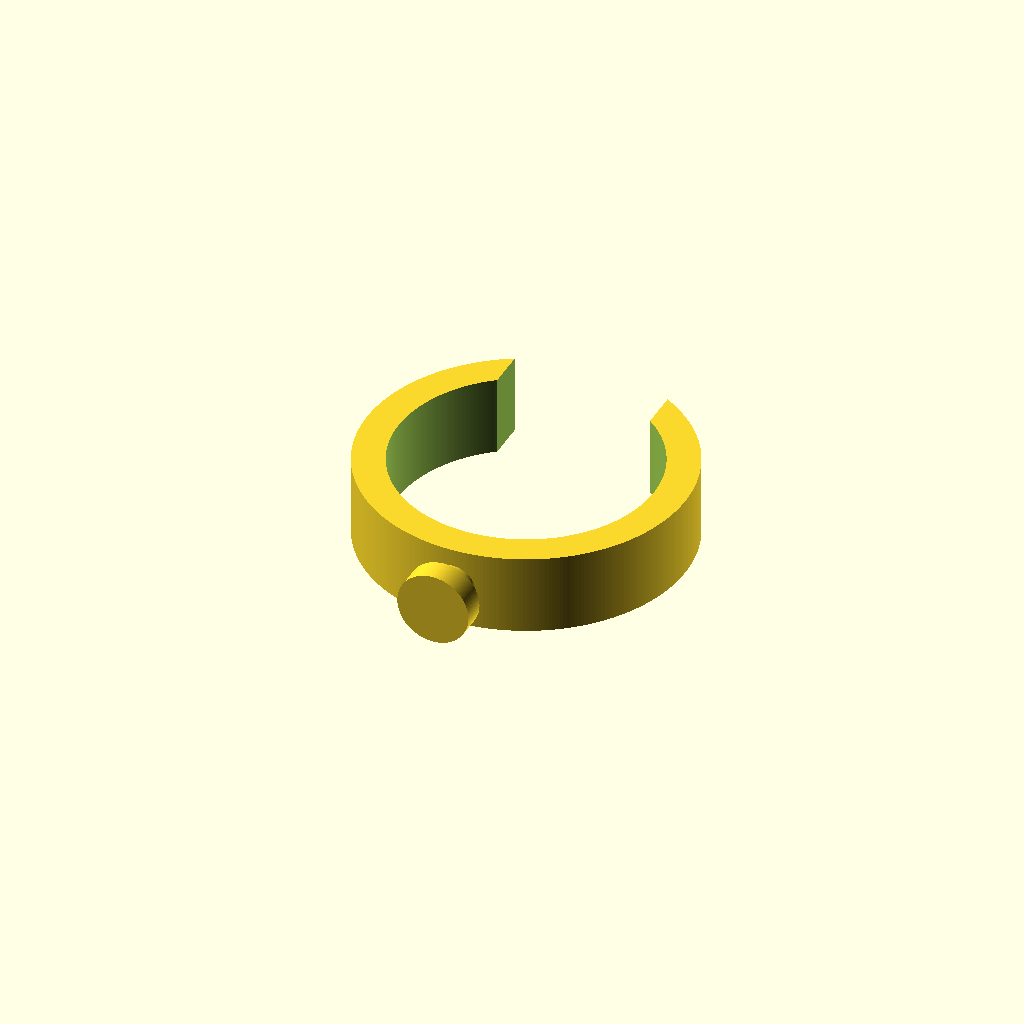
Cell 1: rendered with the file's own defaults.
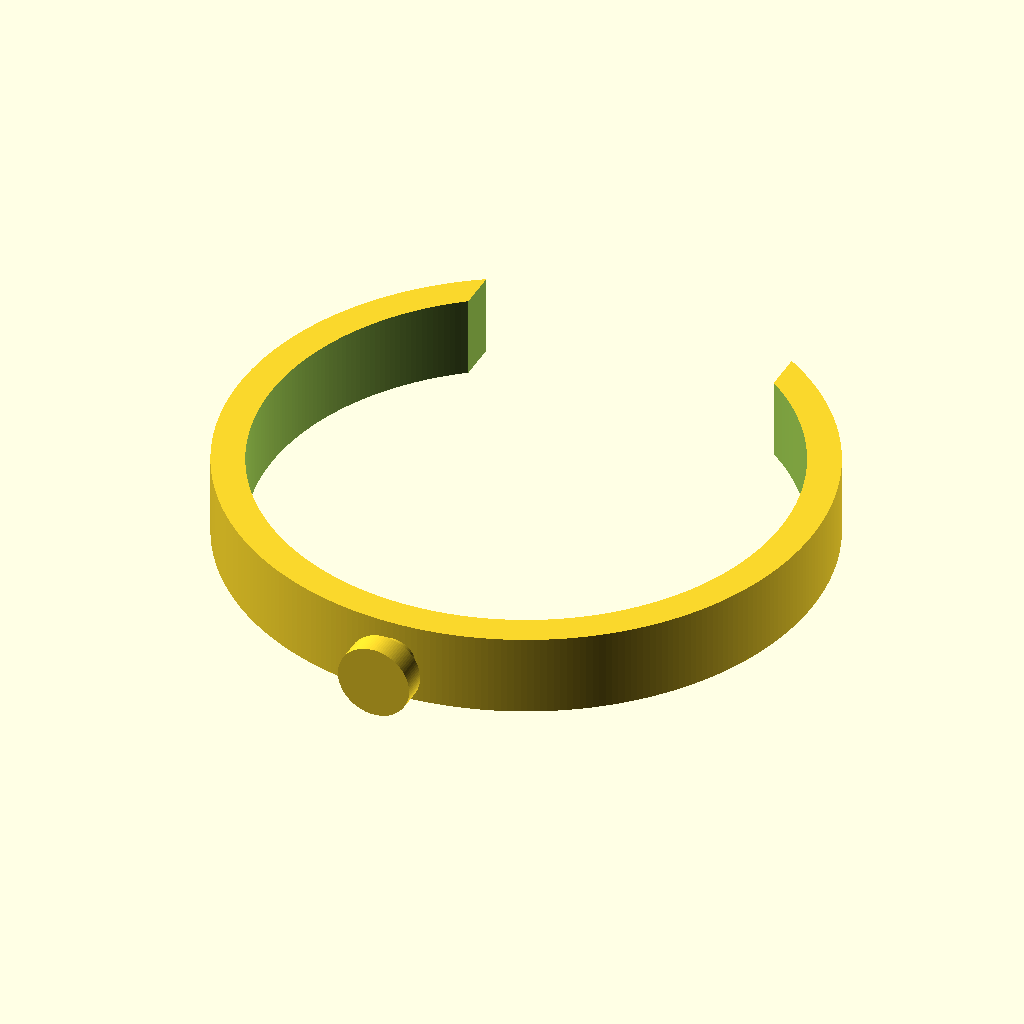
Cell 2 — pipe_diameter set to 64.4, the other parameters unchanged.
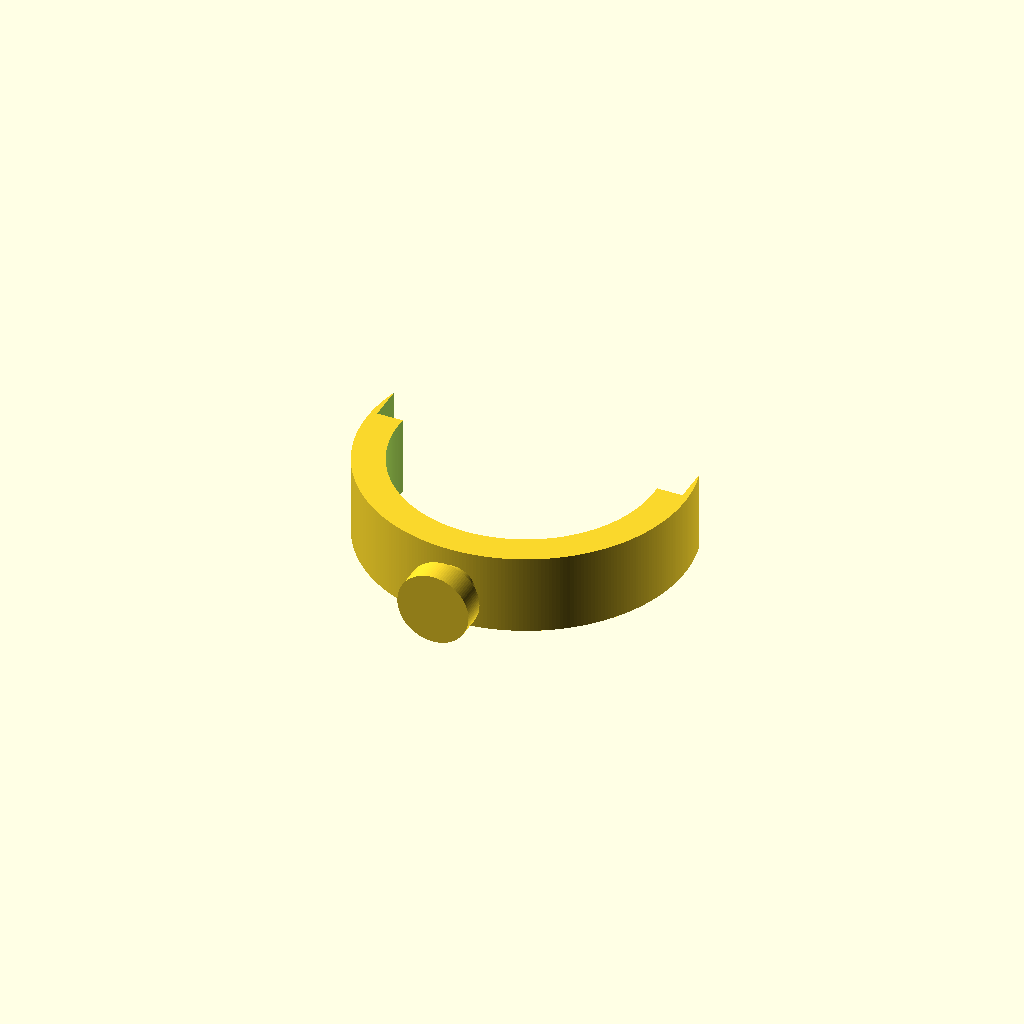
Cell 3: pipe_gap_param = 30 (everything else at default).
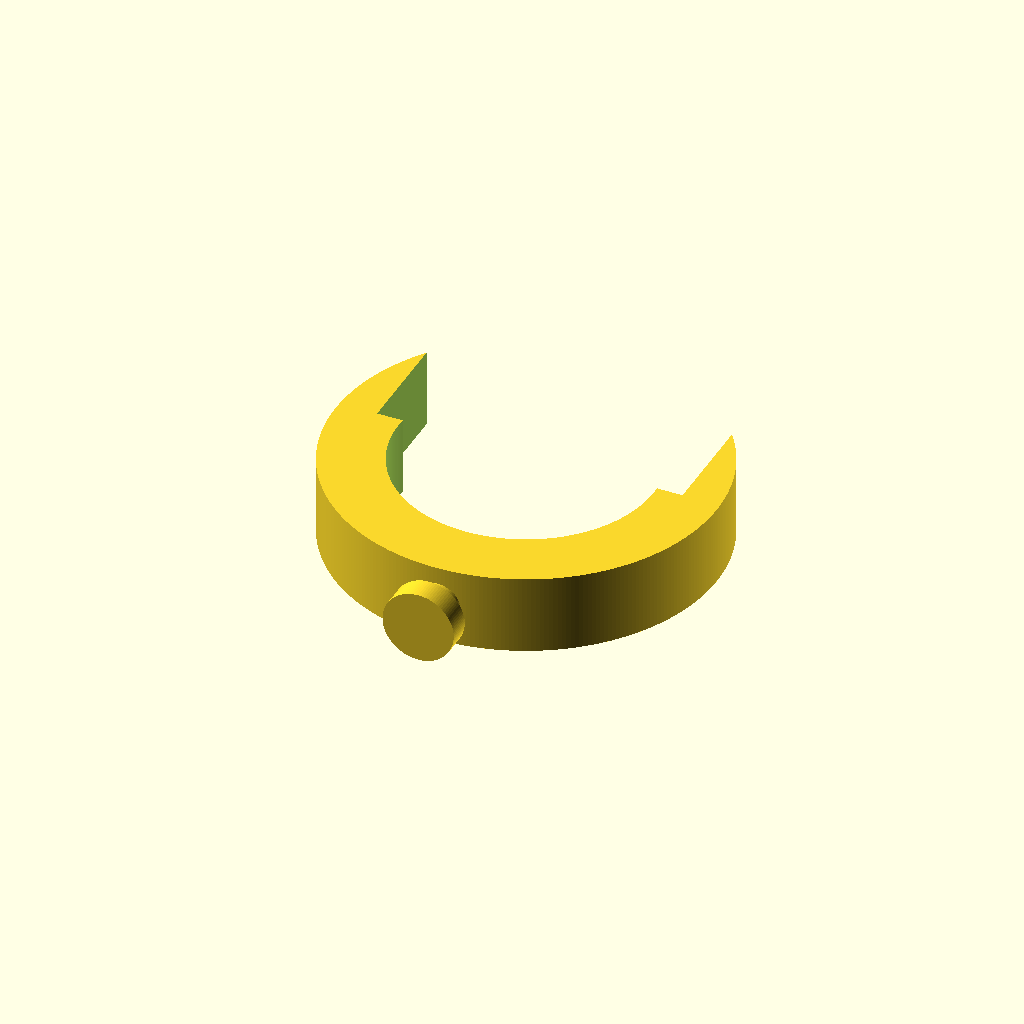
Cell 4 — holder_wall set to 8, the other parameters unchanged.
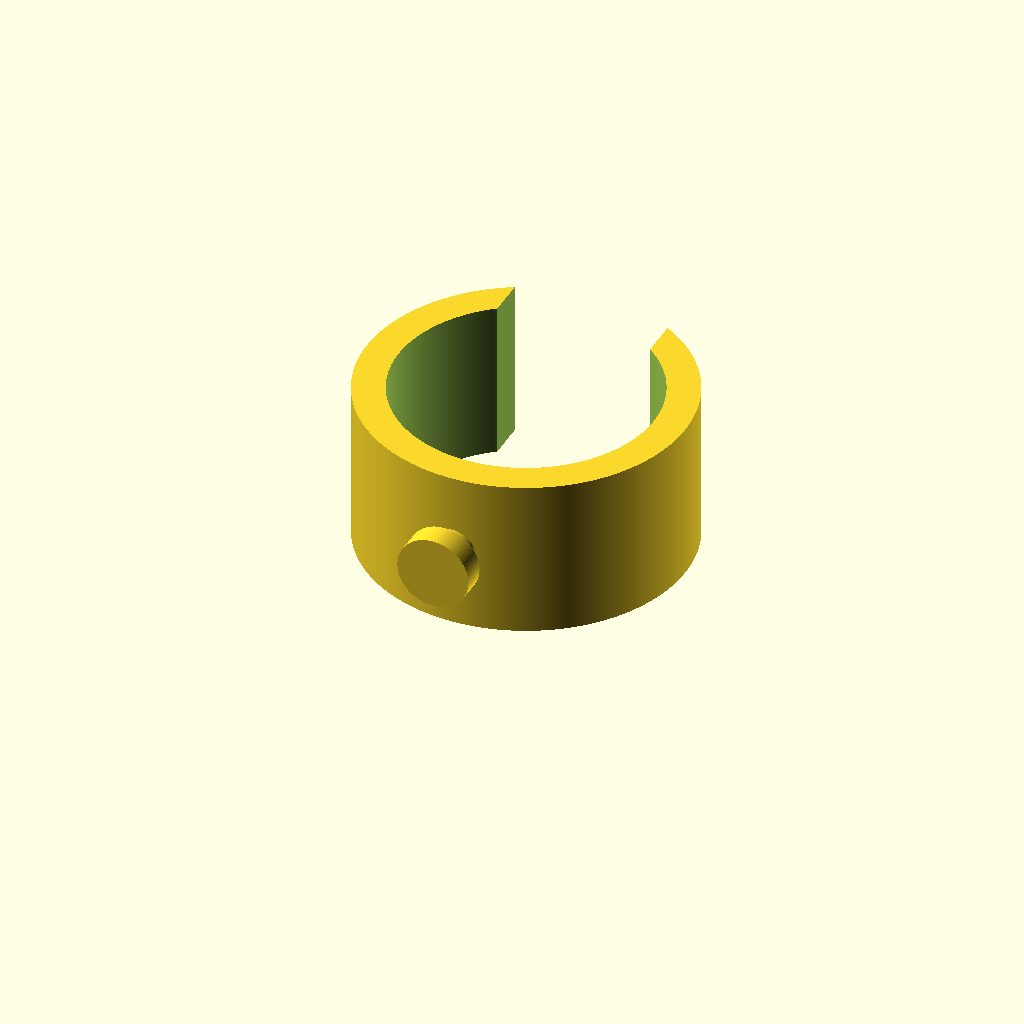
Cell 5: the same model with holder_width = 20.
One fixed orthographic camera (rotation 55°, 0°, 25°; colour scheme Cornfield) for every cell.
OpenSCAD source file 32mm-pipe-clip.scad:
// Holder for 32mm PCV-U pipe and suction cup

// Parameters
pipe_diameter      = 32.2;  // internal pipe diameter (includes 0.2mm tolerance)
pipe_gap_param     = 15;    // ring gap percentage
holder_wall        = 4;     // holder wall thickness
holder_width       = 10;    // holder width
holder_resolution  = 300;   // $fn parameter for holder
connector_heigh    = 2.2;   // connector height
connector_diameter = 5.7;   // connector diameter
suction_diameter   = 9;     // suction connector diameter
suction_heigh      = 3;     // suction connector height
suction_resolution = 100;   // $fn parameter for suction connector

// Calculated values
displacement = -pipe_diameter / 2;
holder_inline = pipe_diameter;

union() {
    // Ring
    difference() {
        union() {
            difference() {
                cylinder(
                    h = holder_width, 
                    d = holder_inline + 2 * holder_wall, 
                    $fn = holder_resolution
                );
                translate([0, 0, -1])
                    cylinder(
                        h = holder_width + 2, 
                        d = holder_inline, 
                        $fn = holder_resolution
                    );
            }
        }
        // Cut the ring
        gap = holder_wall * holder_inline * (pipe_gap_param / 100);
        translate([-gap / 2, 1, -1])
            cube([gap, holder_inline + holder_wall, holder_width + 2]);
    }
    
    // Suction connector column
    d1 = displacement;
    translate([0, d1, holder_width / 2])
        rotate([90])
        cylinder(
            h = connector_heigh + holder_wall + 1, 
            d = connector_diameter, 
            $fn = suction_resolution
        );
    
    // Suction connector
    d2 = displacement - connector_heigh - holder_wall;
    translate([0, d2, holder_width / 2])
        rotate([90])
        cylinder(
            h = suction_heigh, 
            d = suction_diameter, 
            $fn = suction_resolution
        );
}
Parameter table extracted from the source (name, type, default, range or options):
pipe_diameter: number, default 32.2
pipe_gap_param: number, default 15
holder_wall: number, default 4
holder_width: number, default 10
holder_resolution: number, default 300
connector_heigh: number, default 2.2
connector_diameter: number, default 5.7
suction_diameter: number, default 9
suction_heigh: number, default 3
suction_resolution: number, default 100
